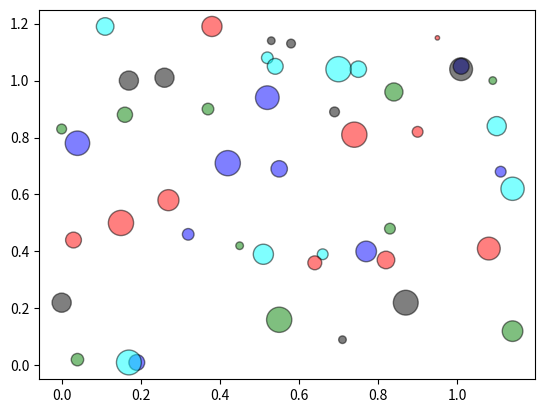

This chart was generated by the following Python code:
import random
import numpy as np
import matplotlib.pyplot as plt
x = random.choices(np.arange(0, 1.2, 0.01), k = 50) 
y = random.choices(np.arange(0, 1.2, 0.01), k = 50)
area = random.choices(np.arange(0, 350, 10), k = 50)
colors = ['blue', 'cyan', 'green', 'red', 'black'] * 10
plt.scatter(x, y, s = area, color = colors, alpha = 0.5, edgecolor = 'black')
plt.show()